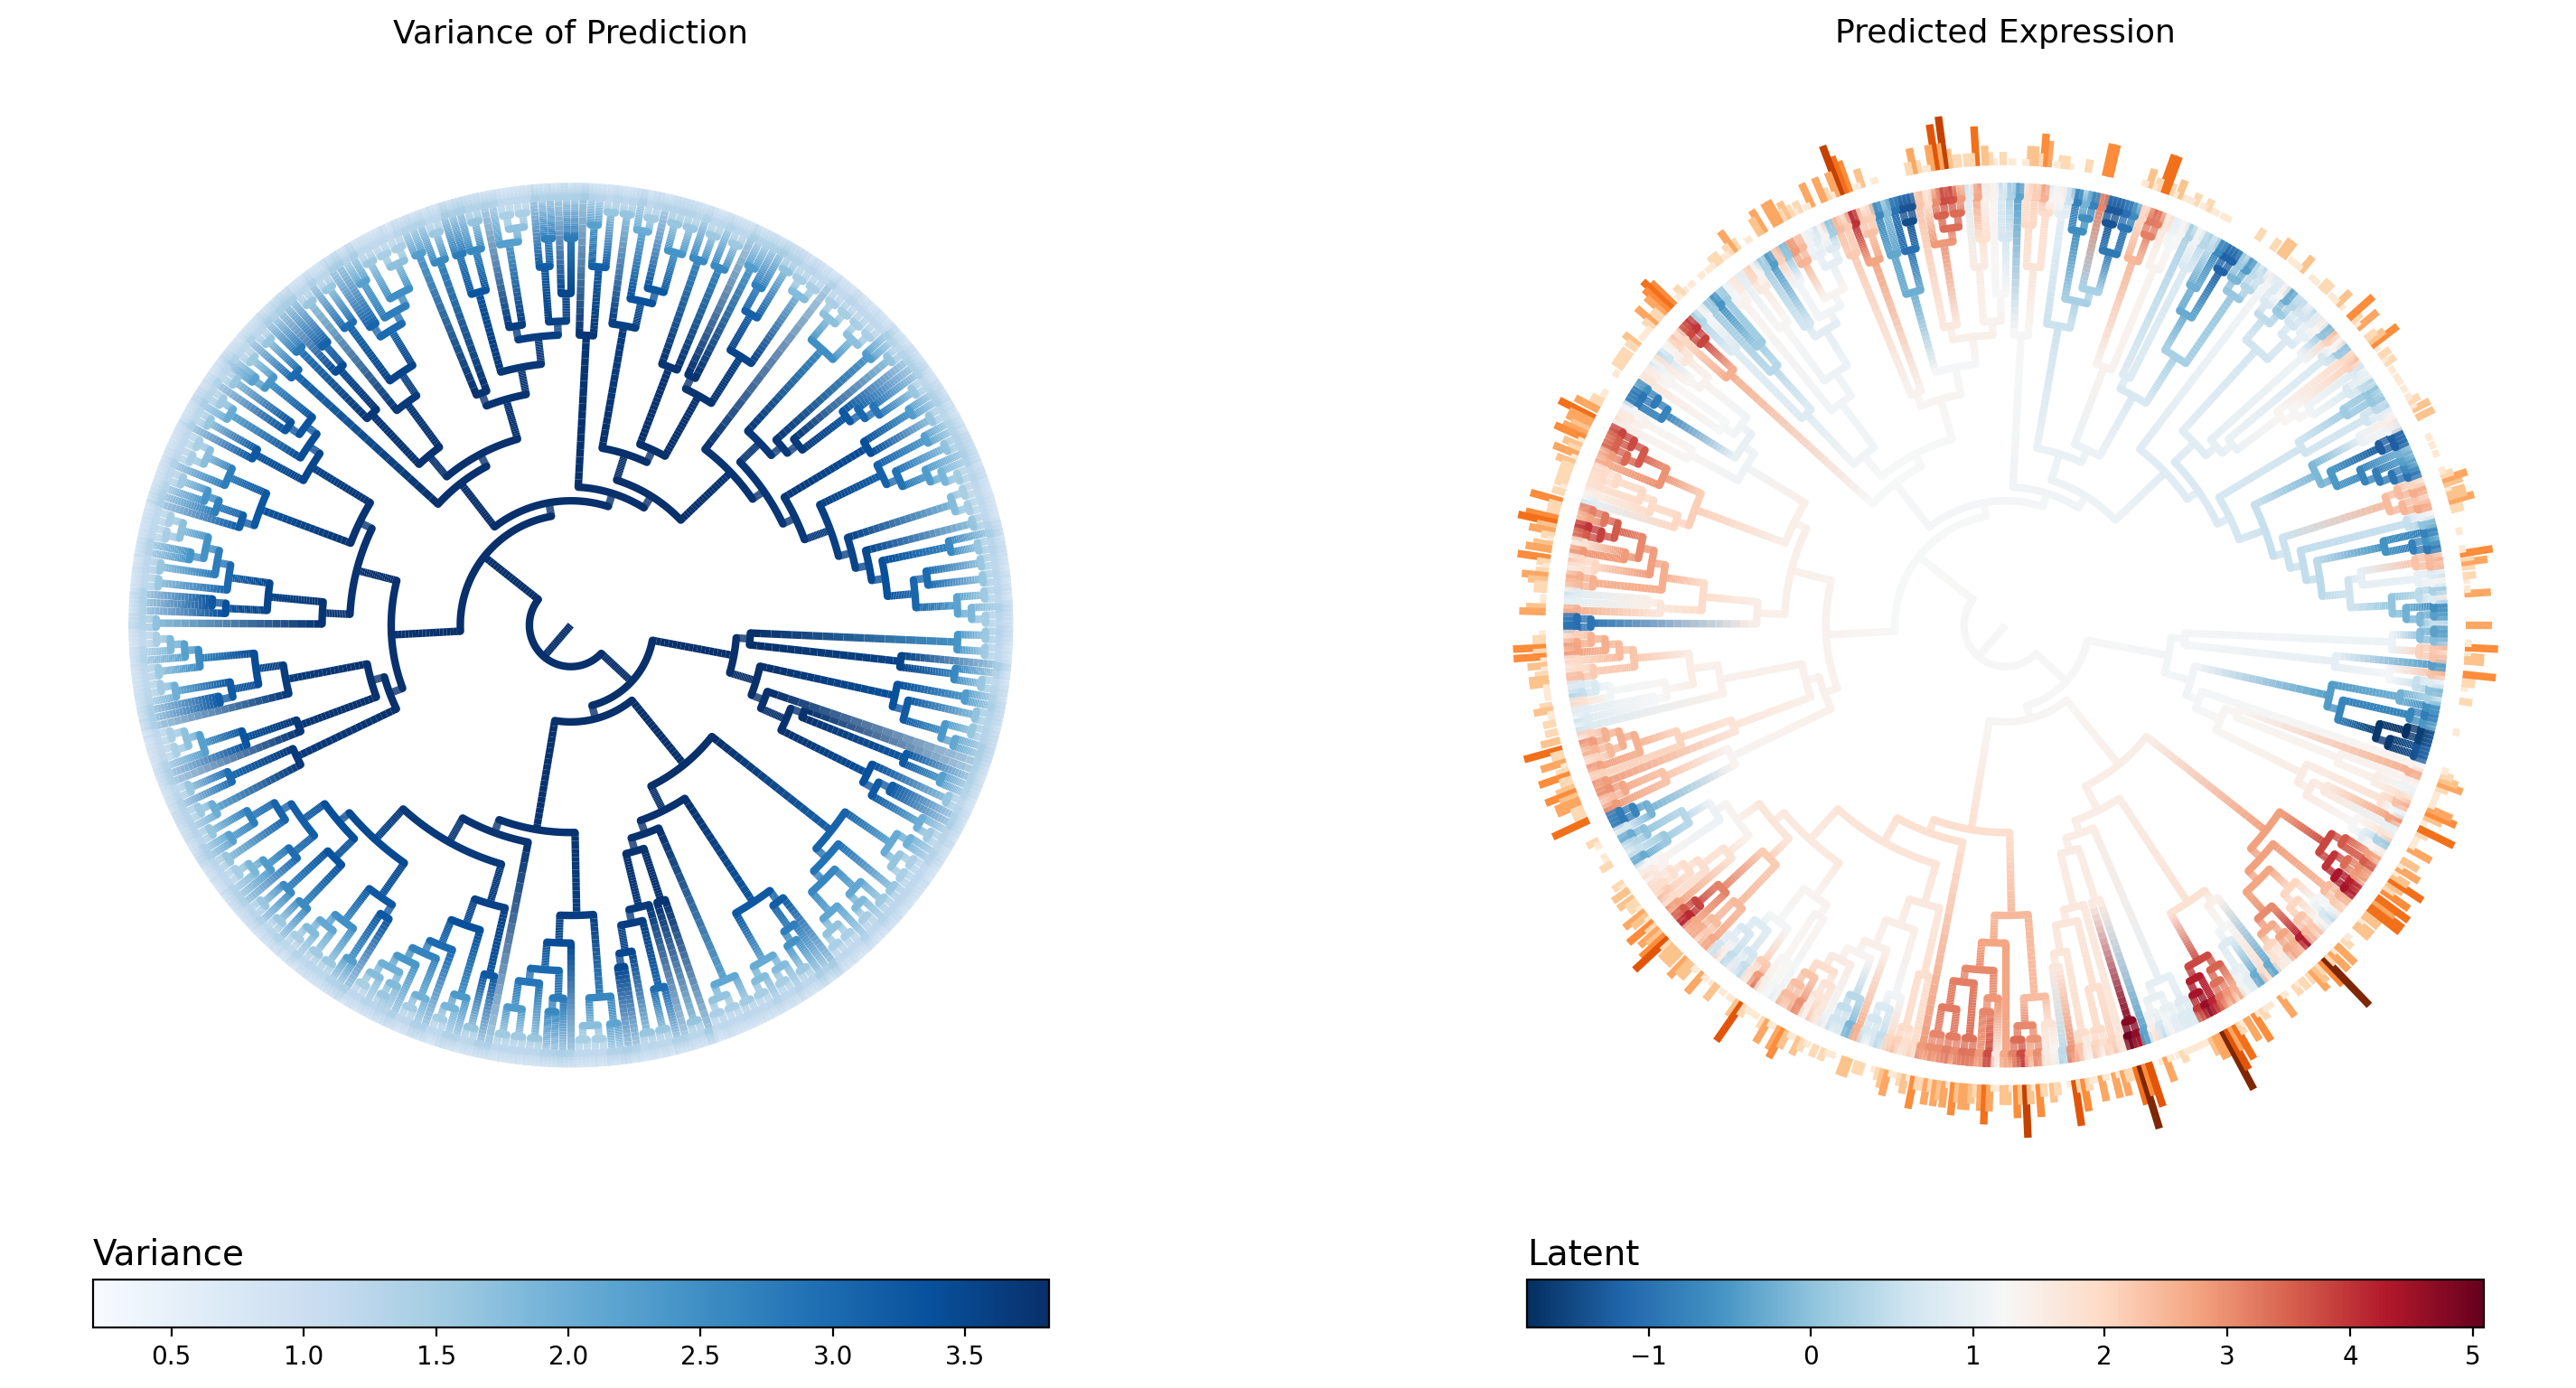

Source data for this figure (header and first rows):
node_name	is_leaf	regime	infer_mu	infer_var
c0	False	0	1.198	3.817
c6	False	0	1.203	3.816
c20	False	0	1.223	3.815
c31	False	0	1.241	3.815
c124	False	0	1.447	3.803
c183	False	0	1.481	3.791
c1340	False	0	1.803	3.264
c1643	False	0	1.441	3.172
c2199	False	0	1.131	2.735
c4636	False	0	1.86	1.34
c5171	True	0	2.241	0.7699
c5172	True	0	1.586	0.909
c2858	False	0	0.8233	2.451
c4183	False	0	-0.2535	1.433
c4951	True	0	-0.357	0.989
c4952	True	0	-0.3372	1.016
c3711	False	0	0.9355	1.566
c4443	False	0	1.077	1.194
c5003	True	0	1.026	0.8598
c5004	True	0	1.288	0.7591
c4444	False	0	0.8811	1.223
c5215	True	0	0.8736	0.8223
c5216	True	0	0.882	0.9092
c4222	False	0	-0.2847	1.482
c5279	True	0	-0.3594	1.013
c5280	True	0	-0.3664	1.045
c2884	False	0	3.755	2.055
c3159	False	0	4.259	1.79
c4378	False	0	4.147	1.292
c5183	True	0	4.123	0.8536
c5184	True	0	3.742	0.9019
c3890	False	0	4.429	1.447
c4255	False	0	3.937	1.186
c5057	True	0	3.403	0.8546
c5058	True	0	3.558	0.8328
c4256	False	0	4.596	1.184
c4919	True	0	4.075	0.8709
c4920	True	0	4.763	0.8064
c3160	False	0	3.479	1.79
c4387	False	0	2.605	1.286
c5213	True	0	1.803	0.9691
c5214	True	0	2.802	0.7695
c3588	False	0	3.338	1.449
c4527	False	0	3.285	1.193
c5309	True	0	3.402	0.8236
c5310	True	0	2.794	0.8901
c4528	False	0	2.922	1.185
c5369	True	0	2.297	0.9178
c5370	True	0	2.866	0.7632
c226	False	0	1.487	3.785
c283	False	0	1.517	3.778
c795	False	0	1.559	3.758
c3643	False	0	4.737	1.639
c4323	False	0	5.011	1.239
c5141	True	0	4.626	0.9141
c5142	True	0	5.086	0.8213
c4324	False	0	4.66	1.24
c5391	True	0	4.237	0.8796
c5392	True	0	4.474	0.8578
c4358	False	0	-0.3604	1.498
... 1,232 more rows
